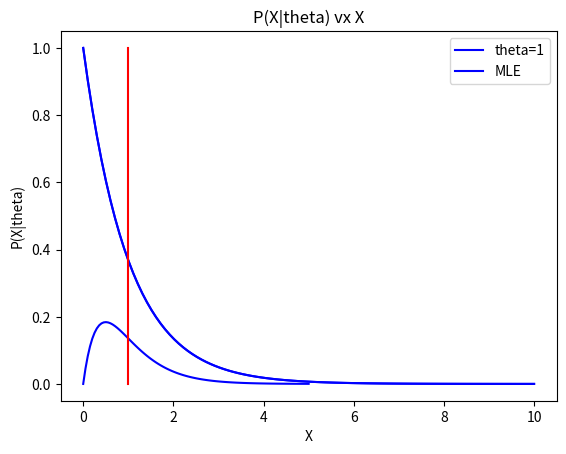

Recreate this plot in Python.
import numpy as np
import matplotlib.pyplot as plt
#part 7a 1
theta=1
x = np.linspace(0, 10, 100)
y = theta*np.exp(-theta*x)
plt.plot(x, y,'-b')
plt.title("P(X|theta) vx X")
plt.legend(["theta=1"])
plt.xlabel("X")
plt.ylabel("P(X|theta)")
#plt.savefig('p_vs_x.png')
plt.show()


#part 7a 2
x=2
theta = np.linspace(0, 5, 100)
y = theta*np.exp(-x*theta)
plt.plot(theta, y,'-b')
plt.title("P(X|theta) vx theta")
plt.legend(["X=2"])
plt.xlabel("theta")
plt.ylabel("P(X|theta)")
#plt.savefig('p_vs_theta.png')
plt.show()

#part 7c
theta=1
x = np.linspace(0, 10, 100)
y = theta*np.exp(-theta*x)
plt.plot(x, y,'-b')
plt.plot(np.ones((100,1)), y,'-r')
plt.title("P(X|theta) vx X")
plt.legend(["theta=1","MLE"])
plt.xlabel("X")
plt.ylabel("P(X|theta)")
#plt.savefig('p_vs_x_MLe.png')
plt.show()